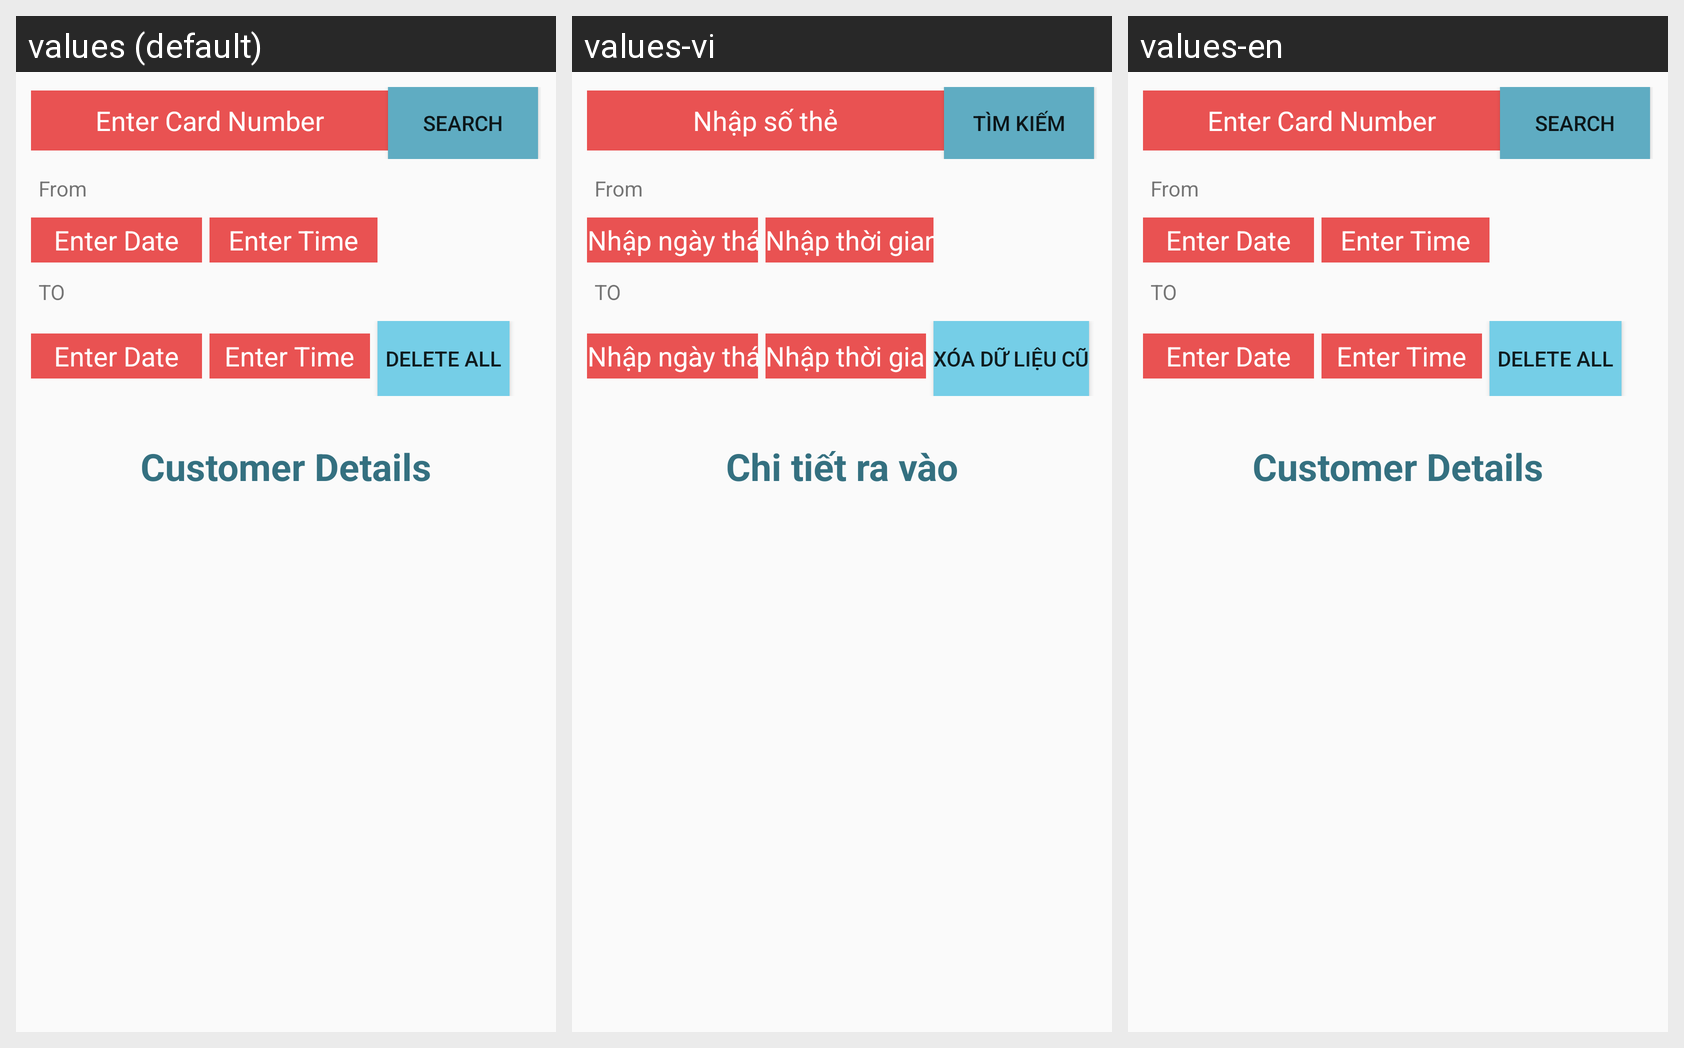

The Android screen above is rendered under several locales of the same app. Produce the string resources it draws, with the default and per-locale values.
Android screen res/layout/activity_customer_details.xml rendered under 3 locales, left to right: values (default), values-vi, values-en. Device: Nexus 5 (rendered at 1080×1920; each locale shown at half size, 540×960, under a caption strip naming it); theme AppTheme.
Strings drawn on this screen, with the default value and each locale's value (text and hints the layout hard-codes, and strings that could not be matched under every locale, appear in the picture but are not listed):

EntertheCardno
  values: Enter Card Number
  values-vi: Nhập số thẻ
  values-en: Enter Card Number

Search
  values: Search
  values-vi: Tìm kiếm
  values-en: Search

EnterDate
  values: Enter Date
  values-vi: Nhập ngày tháng
  values-en: Enter Date

EnterTime
  values: Enter Time
  values-vi: Nhập thời gian
  values-en: Enter Time

AllDelete
  values: DELETE ALL
  values-vi: Xóa dữ liệu cũ
  values-en: DELETE ALL

CustomerDetails
  values: Customer Details
  values-vi: Chi tiết ra vào
  values-en: Customer Details
